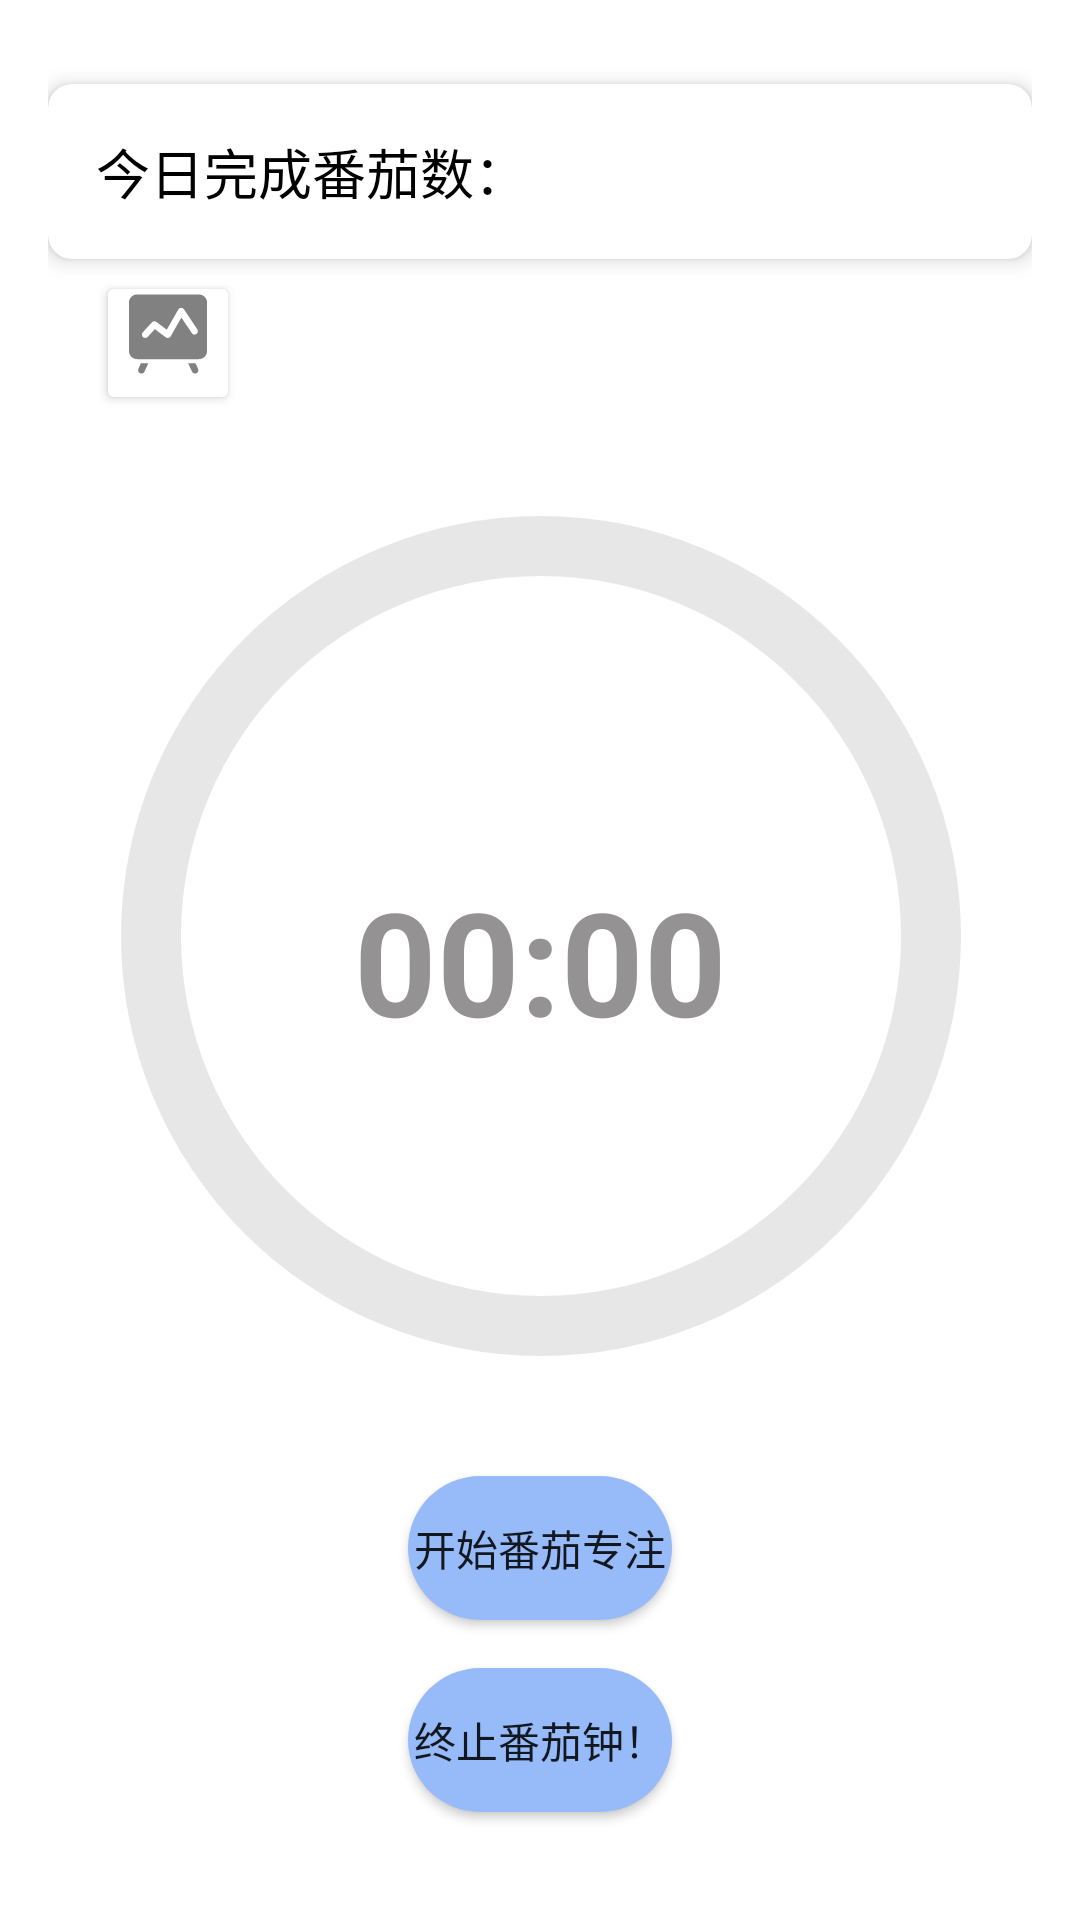

Produce the Android XML layout that renders to this screen, including the resource entries it uses.
<!-- AndroidManifest.xml: application theme Theme.TimeFlow -->
<!-- res/layout/fragment_tomato_clock.xml -->
<?xml version="1.0" encoding="utf-8"?>
<androidx.constraintlayout.widget.ConstraintLayout xmlns:android="http://schemas.android.com/apk/res/android"
    xmlns:tools="http://schemas.android.com/tools"
    android:layout_width="match_parent"
    android:layout_height="match_parent"
    xmlns:app="http://schemas.android.com/apk/res-auto"
    android:padding="16dp">

    <androidx.cardview.widget.CardView
        android:id="@+id/card_view"
        android:layout_width="match_parent"
        android:layout_height="wrap_content"
        android:layout_marginTop="12dp"
        android:layout_marginBottom="16dp"
        app:layout_constraintTop_toTopOf="parent"
        app:layout_constraintStart_toStartOf="parent"
        app:layout_constraintEnd_toEndOf="parent"
        app:cardElevation="4dp"
        app:cardCornerRadius="8dp">

        <TextView
            android:id="@+id/tomato_title"
            android:layout_width="wrap_content"
            android:layout_height="wrap_content"
            android:padding="16dp"
            android:text="@string/tomato_clock_title"
            android:textSize="18sp"

            android:textColor="@android:color/black" />

    </androidx.cardview.widget.CardView>

    <Button
        android:id="@+id/tomato_statistics"
        android:layout_width="48dp"
        android:layout_height="48dp"
        app:layout_constraintTop_toBottomOf="@id/card_view"
        app:layout_constraintStart_toStartOf="parent"
        android:layout_marginStart="16dp"
        android:layout_marginTop="4dp"
        style="@style/TabButton"
        android:drawableTop="@drawable/ic_statistics"
        android:backgroundTint="@color/white"/>

    <ProgressBar
        android:id="@+id/progress_bar"
        style="?android:attr/progressBarStyleHorizontal"
        android:layout_width="360dp"
        android:layout_height="360dp"
        android:alpha="0.75"
        android:layout_marginBottom="16dp"
        android:indeterminate="false"
        android:max="100"
        android:progress="100"
        android:progressDrawable="@drawable/circular_progress_bar"
        app:layout_constraintTop_toBottomOf="@id/card_view"
        app:layout_constraintStart_toStartOf="parent"
        app:layout_constraintEnd_toEndOf="parent"
        app:layout_constraintTop_toTopOf="parent"
        app:layout_constraintBottom_toBottomOf="parent"/>

    <TextView
        android:id="@+id/tomato_remaining_time"
        android:layout_width="wrap_content"
        android:layout_height="wrap_content"
        android:alpha="0.8"
        android:text="00:00"
        android:textColor="@color/gray"
        android:textSize="48sp"
        android:textStyle="bold"
        app:layout_constraintBottom_toBottomOf="parent"
        app:layout_constraintEnd_toEndOf="parent"
        app:layout_constraintStart_toStartOf="parent"
        app:layout_constraintTop_toTopOf="parent" />.

    <Button
        android:id="@+id/start_button"
        android:layout_width="wrap_content"
        android:layout_height="wrap_content"
        android:background="@drawable/round_corner_button"
        android:backgroundTint="@color/blue_200"
        android:text="@string/tomato_clock_start"
        app:layout_constraintEnd_toEndOf="parent"
        app:layout_constraintStart_toStartOf="parent"
        app:layout_constraintTop_toBottomOf="@id/progress_bar" />

    <Button
        android:id="@+id/terminate_button"
        android:layout_width="wrap_content"
        android:layout_height="wrap_content"
        android:layout_marginTop="16dp"
        android:background="@drawable/round_corner_button"
        android:text="@string/tomato_clock_stop"
        app:layout_constraintEnd_toEndOf="parent"
        app:layout_constraintStart_toStartOf="parent"
        app:layout_constraintTop_toBottomOf="@id/start_button" />

</androidx.constraintlayout.widget.ConstraintLayout>
<!-- resources referenced by this layout -->
<resources>
  <color name="blue_200">#FF96BBF8</color>
  <color name="gray">#797777</color>
  <color name="white">#FFFFFFFF</color>
  <!-- drawable circular_progress_bar (drawable) -->
  <?xml version="1.0" encoding="utf-8"?>
  <layer-list xmlns:android="http://schemas.android.com/apk/res/android">
      <item android:id="@android:id/background">
  
              <shape android:shape="ring"
                  android:innerRadiusRatio="3"
                  android:thicknessRatio="18"
                  android:useLevel="true">
                  <solid android:color="@color/orange"/>
              </shape>
  
      </item>
      <item android:id="@android:id/progress">
      <rotate
          android:fromDegrees="270"
          android:toDegrees="270">
          <shape android:shape="ring"
              android:innerRadiusRatio="3"
              android:thicknessRatio="18"
              android:useLevel="false">
              <solid android:color="#E0E0E0"/>
          </shape>
      </rotate>
      </item>
  </layer-list>
  <!-- drawable round_corner_button (drawable) -->
  <?xml version="1.0" encoding="utf-8"?>
  <shape xmlns:android="http://schemas.android.com/apk/res/android"
      android:shape="rectangle">
      <solid android:color="@color/blue_200" />
      <corners android:radius="24dp" />
  
  </shape>
  <string name="tomato_clock_start">开始番茄专注</string>
  <string name="tomato_clock_stop">终止番茄钟！</string>
  <string name="tomato_clock_title">今日完成番茄数：</string>
  <style name="TabButton">
          <item name="android:padding">6dp</item>
          <item name="android:layout_width">0dp</item>
          <item name="android:layout_height">match_parent</item>
          <item name="android:layout_weight">1</item>
          <item name="android:gravity">center</item>
          
          
          
          <item name="android:button">@null</item>
  
          <item name="windowActionBar">false</item>
  
          <item name="windowNoTitle">true</item>
          <item name="android:windowFullscreen">true</item>
          
      </style>
  <style name="Theme.TimeFlow" parent="Theme.MaterialComponents.Light.DarkActionBar">
          
          <item name="colorPrimary">@color/blue_500</item>
          <item name="colorPrimaryDark">@color/blue_500</item>
          <item name="colorPrimaryVariant">@color/blue_500</item>
          <item name="colorOnPrimary">@color/white</item>
          
          <item name="colorSecondary">@color/teal_200</item>
          <item name="colorSecondaryVariant">@color/teal_700</item>
          <item name="colorOnSecondary">@color/black</item>
          
          <item name="android:statusBarColor">?attr/colorPrimaryVariant</item>
          <item name="android:forceDarkAllowed" tools:targetApi="q">false</item>
          
      </style>
  <color name="orange">#FFFF3D00</color>
  <color name="blue_500">#FF2196F3</color>
  <color name="teal_200">#FF03DAC5</color>
  <color name="teal_700">#FF018786</color>
  <color name="black">#FF000000</color>
</resources>
